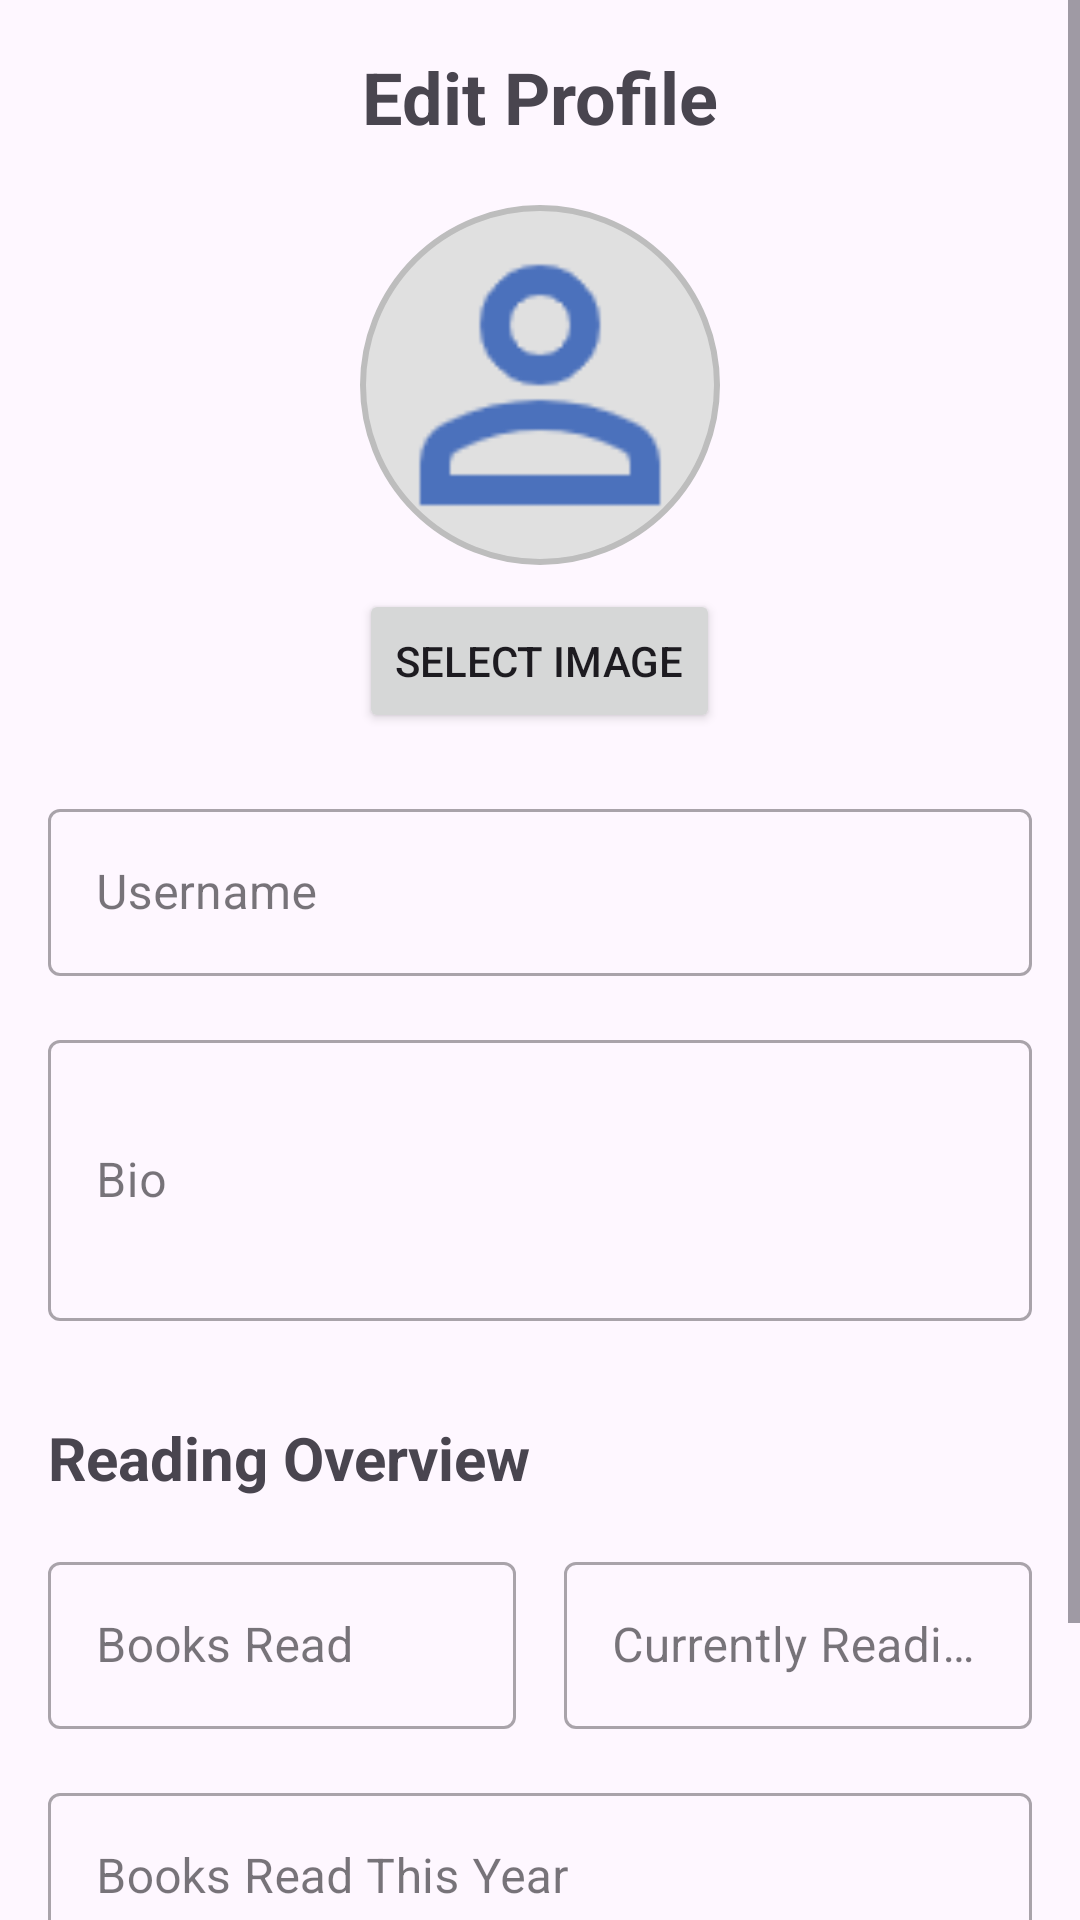

Produce the Android XML layout that renders to this screen, including the resource entries it uses.
<!-- AndroidManifest.xml: application theme Theme.MicroProject -->
<!-- res/layout/edit_profile_fragment.xml -->
<?xml version="1.0" encoding="utf-8"?>
<ScrollView xmlns:android="http://schemas.android.com/apk/res/android"
    android:layout_width="match_parent"
    android:layout_height="match_parent"
    android:fillViewport="true">

    <LinearLayout
        android:layout_width="match_parent"
        android:layout_height="wrap_content"
        android:orientation="vertical"
        android:padding="16dp"
        >

        <TextView
            android:layout_width="match_parent"
            android:layout_height="wrap_content"
            android:text="Edit Profile"
            android:textSize="24sp"
            android:textStyle="bold"
            android:gravity="center"
            android:layout_marginBottom="20dp" />

        
        <LinearLayout
            android:layout_width="match_parent"
            android:layout_height="wrap_content"
            android:orientation="vertical"
            android:gravity="center"
            android:layout_marginBottom="20dp">

            <FrameLayout
                android:layout_width="120dp"
                android:layout_height="120dp">

                <ImageView
                    android:id="@+id/editProfileImage"
                    android:layout_width="match_parent"
                    android:layout_height="match_parent"
                    android:background="@drawable/pfp_placeholder"
                    android:scaleType="centerCrop"
                    android:src="@drawable/ic_person" />


            </FrameLayout>

            <Button
                android:id="@+id/btnSelectImage"
                android:layout_width="wrap_content"
                android:layout_height="wrap_content"
                android:text="Select Image"
                android:layout_marginTop="8dp" />
        </LinearLayout>

        
        <com.google.android.material.textfield.TextInputLayout
            android:layout_width="match_parent"
            android:layout_height="wrap_content"
            android:layout_marginBottom="16dp"
            style="@style/Widget.MaterialComponents.TextInputLayout.OutlinedBox">

            <com.google.android.material.textfield.TextInputEditText
                android:id="@+id/editUsername"
                android:layout_width="match_parent"
                android:layout_height="wrap_content"
                android:hint="Username"
                android:inputType="text" />
        </com.google.android.material.textfield.TextInputLayout>

        
        <com.google.android.material.textfield.TextInputLayout
            android:layout_width="match_parent"
            android:layout_height="wrap_content"
            android:layout_marginBottom="16dp"
            style="@style/Widget.MaterialComponents.TextInputLayout.OutlinedBox">

            <com.google.android.material.textfield.TextInputEditText
                android:id="@+id/editBio"
                android:layout_width="match_parent"
                android:layout_height="wrap_content"
                android:hint="Bio"
                android:inputType="textMultiLine"
                android:minLines="3"
                android:maxLines="5" />
        </com.google.android.material.textfield.TextInputLayout>

        
        <TextView
            android:layout_width="match_parent"
            android:layout_height="wrap_content"
            android:text="Reading Overview"
            android:textSize="20sp"
            android:textStyle="bold"
            android:layout_marginTop="16dp"
            android:layout_marginBottom="16dp" />

        <LinearLayout
            android:layout_width="match_parent"
            android:layout_height="wrap_content"
            android:orientation="horizontal"
            android:layout_marginBottom="16dp">

            <com.google.android.material.textfield.TextInputLayout
                android:layout_width="0dp"
                android:layout_height="wrap_content"
                android:layout_weight="1"
                android:layout_marginEnd="8dp"
                style="@style/Widget.MaterialComponents.TextInputLayout.OutlinedBox">

                <com.google.android.material.textfield.TextInputEditText
                    android:id="@+id/editTotalBooksRead"
                    android:layout_width="match_parent"
                    android:layout_height="wrap_content"
                    android:hint="Books Read"
                    android:inputType="number" />
            </com.google.android.material.textfield.TextInputLayout>

            <com.google.android.material.textfield.TextInputLayout
                android:layout_width="0dp"
                android:layout_height="wrap_content"
                android:layout_weight="1"
                android:layout_marginStart="8dp"
                style="@style/Widget.MaterialComponents.TextInputLayout.OutlinedBox">

                <com.google.android.material.textfield.TextInputEditText
                    android:id="@+id/editCurrentlyReading"
                    android:layout_width="match_parent"
                    android:layout_height="wrap_content"
                    android:hint="Currently Reading"
                    android:inputType="number" />
            </com.google.android.material.textfield.TextInputLayout>
        </LinearLayout>

        <com.google.android.material.textfield.TextInputLayout
            android:layout_width="match_parent"
            android:layout_height="wrap_content"
            android:layout_marginBottom="24dp"
            style="@style/Widget.MaterialComponents.TextInputLayout.OutlinedBox">

            <com.google.android.material.textfield.TextInputEditText
                android:id="@+id/editYearlyRead"
                android:layout_width="match_parent"
                android:layout_height="wrap_content"
                android:hint="Books Read This Year"
                android:inputType="number" />
        </com.google.android.material.textfield.TextInputLayout>

        
        <LinearLayout
            android:layout_width="match_parent"
            android:layout_height="wrap_content"
            android:orientation="horizontal"
            android:layout_marginTop="16dp">

            <Button
                android:id="@+id/btnCancel"
                android:layout_width="0dp"
                android:layout_height="wrap_content"
                android:layout_weight="1"
                android:text="Cancel"
                android:layout_marginEnd="8dp"
                style="@style/Widget.MaterialComponents.Button.OutlinedButton" />

            <Button
                android:id="@+id/btnSaveProfile"
                android:layout_width="0dp"
                android:layout_height="wrap_content"
                android:layout_weight="1"
                android:text="Save"
                android:layout_marginStart="8dp" />
        </LinearLayout>
    </LinearLayout>
</ScrollView>
<!-- resources referenced by this layout -->
<resources>
  <!-- drawable ic_person: png bitmap (drawable, 2141 bytes) -->
  <!-- drawable pfp_placeholder (drawable) -->
  <?xml version="1.0" encoding="utf-8"?>
  <shape xmlns:android="http://schemas.android.com/apk/res/android" android:shape="oval">
      <solid android:color="#E0E0E0"/> 
      <size android:width="120dp" android:height="120dp"/> 
      <stroke android:width="2dp" android:color="#BDBDBD"/> 
  </shape>
  <style name="Theme.MicroProject" parent="Base.Theme.MicroProject" />
  <style name="Base.Theme.MicroProject" parent="Theme.Material3.DayNight.NoActionBar">
          
          
      </style>
</resources>
